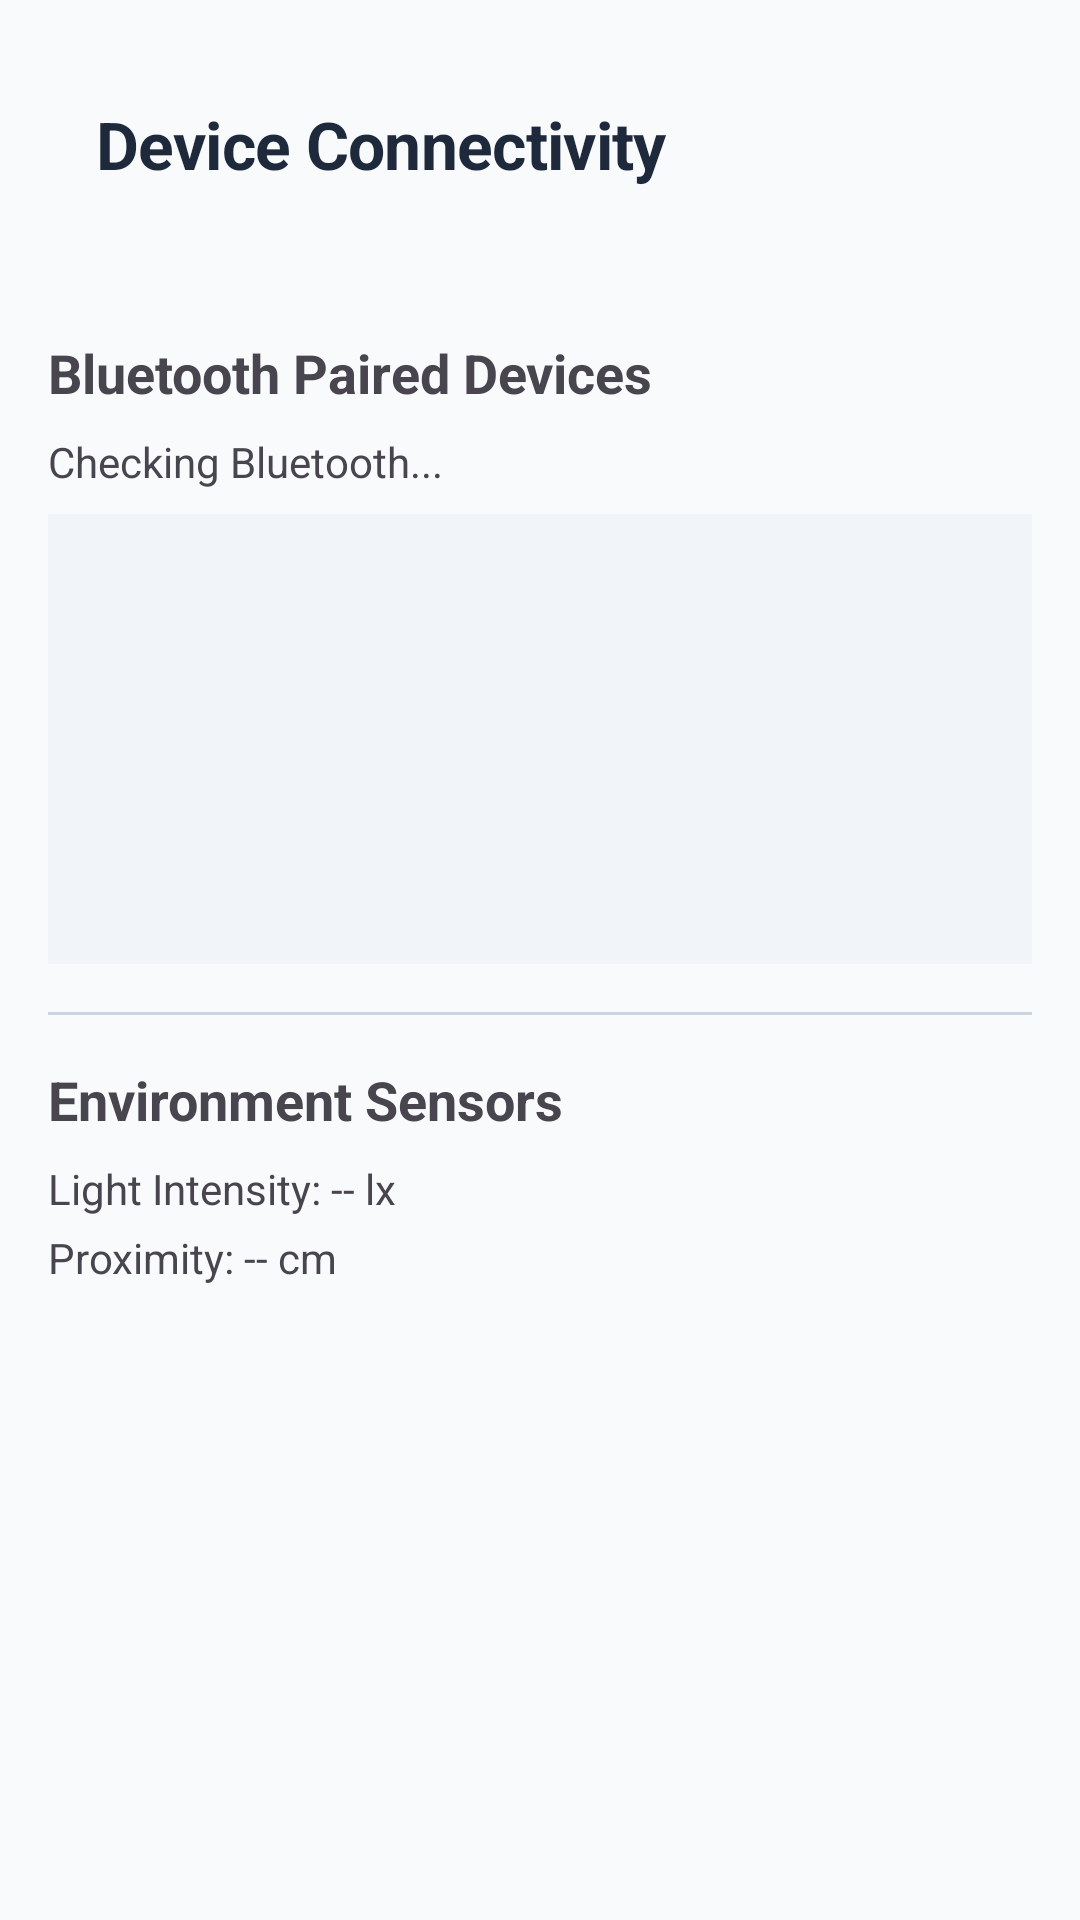

This screen was rendered from an Android layout file. Write that file and the resources it references.
<!-- AndroidManifest.xml: application theme Theme.ChatFusion -->
<!-- res/layout/activity_connectivity.xml -->
<?xml version="1.0" encoding="utf-8"?>
<LinearLayout xmlns:android="http://schemas.android.com/apk/res/android"
    xmlns:app="http://schemas.android.com/apk/res-auto"
    android:layout_width="match_parent"
    android:layout_height="match_parent"
    android:orientation="vertical"
    android:padding="16dp">

    <com.google.android.material.appbar.MaterialToolbar
        android:id="@+id/toolbar"
        android:layout_width="match_parent"
        android:layout_height="?attr/actionBarSize"
        android:layout_margin="-16dp"
        android:layout_marginBottom="16dp"
        app:title="Device Connectivity"
        app:navigationIcon="@drawable/ic_back" />

    <TextView
        android:layout_width="match_parent"
        android:layout_height="wrap_content"
        android:layout_marginTop="16dp"
        android:text="Bluetooth Paired Devices"
        android:textStyle="bold"
        android:textSize="18sp" />

    <TextView
        android:id="@+id/tv_bluetooth_status"
        android:layout_width="match_parent"
        android:layout_height="wrap_content"
        android:layout_marginTop="8dp"
        android:text="Checking Bluetooth..." />

    <androidx.recyclerview.widget.RecyclerView
        android:id="@+id/rv_paired_devices"
        android:layout_width="match_parent"
        android:layout_height="150dp"
        android:layout_marginTop="8dp"
        android:background="?attr/colorSurfaceVariant" />

    <View
        android:layout_width="match_parent"
        android:layout_height="1dp"
        android:layout_marginVertical="16dp"
        android:background="?attr/colorOutline" />

    <TextView
        android:layout_width="match_parent"
        android:layout_height="wrap_content"
        android:text="Environment Sensors"
        android:textStyle="bold"
        android:textSize="18sp" />

    <TextView
        android:id="@+id/tv_light_sensor"
        android:layout_width="match_parent"
        android:layout_height="wrap_content"
        android:layout_marginTop="8dp"
        android:text="Light Intensity: -- lx" />

    <TextView
        android:id="@+id/tv_proximity_sensor"
        android:layout_width="match_parent"
        android:layout_height="wrap_content"
        android:layout_marginTop="4dp"
        android:text="Proximity: -- cm" />

</LinearLayout>
<!-- resources referenced by this layout -->
<resources>
  <color name="cf_primary">@color/colorPrimary</color>
  <color name="cf_on_primary">@color/colorOnPrimary</color>
  <color name="cf_primary_container">@color/colorPrimaryContainer</color>
  <color name="cf_on_primary_container">@color/colorOnPrimaryContainer</color>
  <color name="cf_secondary">@color/colorSecondary</color>
  <color name="cf_on_secondary">@color/colorOnSecondary</color>
  <color name="cf_secondary_container">@color/colorSecondaryContainer</color>
  <color name="cf_on_secondary_container">@color/colorOnSecondaryContainer</color>
  <color name="cf_tertiary">@color/colorTertiary</color>
  <color name="cf_on_tertiary">@color/colorOnTertiary</color>
  <color name="cf_tertiary_container">@color/colorTertiaryContainer</color>
  <color name="cf_on_tertiary_container">@color/colorOnTertiaryContainer</color>
  <color name="cf_background">@color/background</color>
  <color name="cf_surface">@color/surface</color>
  <color name="cf_surface_variant">@color/surfaceVariant</color>
  <color name="cf_on_surface">@color/onSurface</color>
  <color name="cf_on_surface_variant">@color/onSurfaceVariant</color>
  <color name="cf_outline">@color/outline</color>
  <color name="cf_error">@color/colorError</color>
  <color name="cf_on_error">@color/colorOnError</color>
  <color name="cf_error_container">@color/colorErrorContainer</color>
  <color name="cf_on_error_container">@color/colorOnErrorContainer</color>
  <style name="ShapeAppearance.ChatFusion.Small" parent="ShapeAppearance.Material3.SmallComponent">
          <item name="cornerFamily">rounded</item>
          <item name="cornerSize">14dp</item>
      </style>
  <style name="ShapeAppearance.ChatFusion.Medium" parent="ShapeAppearance.Material3.MediumComponent">
          <item name="cornerFamily">rounded</item>
          <item name="cornerSize">20dp</item>
      </style>
  <style name="ShapeAppearance.ChatFusion.Large" parent="ShapeAppearance.Material3.LargeComponent">
          <item name="cornerFamily">rounded</item>
          <item name="cornerSize">28dp</item>
      </style>
  <style name="Widget.ChatFusion.Card" parent="Widget.Material3.CardView.Elevated">
          <item name="shapeAppearance">@style/ShapeAppearance.ChatFusion.Card</item>
      </style>
  <style name="Widget.ChatFusion.Chip" parent="Widget.Material3.Chip.Assist">
          <item name="shapeAppearance">@style/ShapeAppearance.ChatFusion.Small</item>
      </style>
  <style name="ThemeOverlay.ChatFusion.BottomSheet" parent="ThemeOverlay.Material3.BottomSheetDialog">
          <item name="shapeAppearanceLargeComponent">@style/ShapeAppearance.ChatFusion.Large</item>
      </style>
  <color name="colorPrimary">#6366F1</color>
  <color name="colorOnPrimary">#FFFFFF</color>
  <color name="colorPrimaryContainer">#E0E7FF</color>
  <color name="colorOnPrimaryContainer">#312E81</color>
  <color name="colorSecondary">#10B981</color>
  <color name="colorOnSecondary">#FFFFFF</color>
  <color name="colorSecondaryContainer">#D1FAE5</color>
  <color name="colorOnSecondaryContainer">#064E3B</color>
  <color name="colorTertiary">#F59E0B</color>
  <color name="colorOnTertiary">#FFFFFF</color>
  <color name="colorTertiaryContainer">#FEF3C7</color>
  <color name="colorOnTertiaryContainer">#78350F</color>
  <color name="background">#F8FAFC</color>
  <color name="surface">#FFFFFF</color>
  <color name="surfaceVariant">#F1F5F9</color>
  <color name="onSurface">#1E293B</color>
  <color name="onSurfaceVariant">#475569</color>
  <color name="outline">#CBD5E1</color>
  <color name="colorError">#EF4444</color>
  <color name="colorOnError">#FFFFFF</color>
  <color name="colorErrorContainer">#FEE2E2</color>
  <color name="colorOnErrorContainer">#450A0A</color>
  <style name="ShapeAppearance.ChatFusion.Card" parent="ShapeAppearance.Material3.LargeComponent">
          <item name="cornerFamily">rounded</item>
          <item name="cornerSize">24dp</item>
      </style>
</resources>
